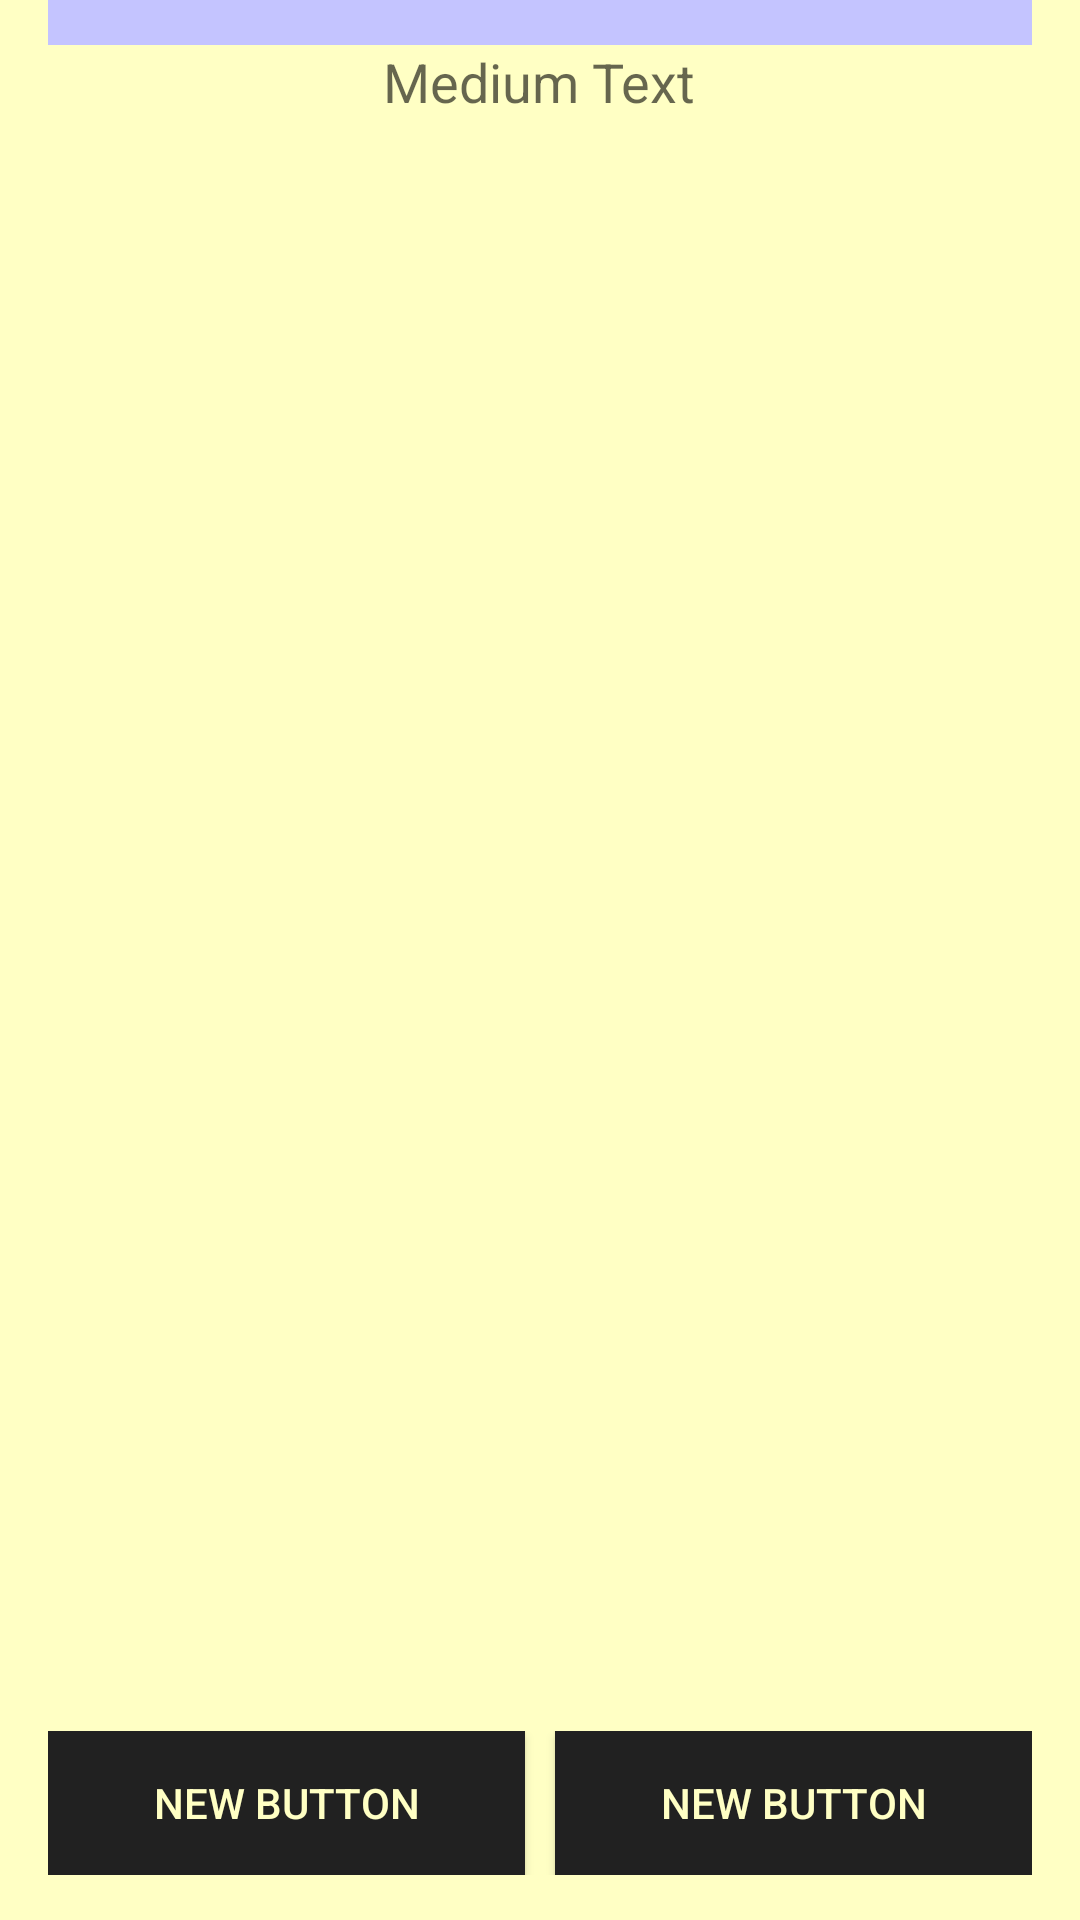

This screen was rendered from an Android layout file. Write that file and the resources it references.
<!-- AndroidManifest.xml: application theme AppTheme -->
<!-- res/layout/edit_budget.xml -->
<?xml version="1.0" encoding="utf-8"?>

<RelativeLayout xmlns:android="http://schemas.android.com/apk/res/android"
    android:layout_width="match_parent" android:layout_height="match_parent"
    android:paddingLeft="@dimen/activity_horizontal_margin"
    android:paddingRight="@dimen/activity_horizontal_margin"
    android:background="@color/bkg_main_water">

    <TableLayout
        android:layout_width="fill_parent"
        android:layout_height="wrap_content"
        android:id="@+id/tableLayout4">

        <TableRow
            android:layout_width="match_parent"
            android:layout_height="match_parent"
            android:minHeight="15dp"
            android:background="@color/bkg_jam_true"></TableRow>
    </TableLayout>

    <TableLayout
        android:layout_width="fill_parent"
        android:layout_height="wrap_content"
        android:layout_below="@+id/tableLayout4"
        android:id="@+id/tableLayout6">

        <TableRow
            android:layout_width="match_parent"
            android:layout_height="match_parent"
            android:gravity="center_horizontal">

            <TextView
                android:layout_width="wrap_content"
                android:layout_height="wrap_content"
                android:textAppearance="?android:attr/textAppearanceMedium"
                android:text="Medium Text"
                android:id="@+id/textView6" />
        </TableRow>

    </TableLayout>

    <TableLayout
        android:layout_width="match_parent"
        android:layout_height="wrap_content"
        android:layout_alignParentBottom="true"
        android:id="@+id/tableLayout5">

        <TableRow
            android:layout_width="match_parent"
            android:layout_height="match_parent"
            android:gravity="center_horizontal">

            <Button
                android:layout_width="wrap_content"
                android:layout_height="wrap_content"
                android:text="New Button"
                android:id="@+id/button6"
                android:layout_weight="1"
                android:textColor="@color/bkg_main_water"
                android:background="@color/Blacked_2" />

            <LinearLayout
                android:orientation="horizontal"
                android:layout_width="match_parent"
                android:layout_height="match_parent"
                android:minWidth="10dp"></LinearLayout>

            <Button
                android:layout_width="wrap_content"
                android:layout_height="wrap_content"
                android:text="New Button"
                android:id="@+id/button7"
                android:layout_weight="1"
                android:textColor="@color/bkg_main_water"
                android:background="@color/Blacked_2" />
        </TableRow>

        <TableRow
            android:layout_width="match_parent"
            android:layout_height="match_parent"
            android:minHeight="15dp"></TableRow>
    </TableLayout>

    <HorizontalScrollView
        android:layout_width="match_parent"
        android:layout_height="match_parent"
        android:id="@+id/horizontalScrollView"
        android:layout_below="@+id/tableLayout6"
        android:layout_above="@+id/tableLayout5"
        android:fillViewport="false">

        <ScrollView
            android:layout_width="match_parent"
            android:layout_height="match_parent"
            android:id="@+id/scrollView2"
            android:layout_above="@+id/tableLayout5"
            android:layout_below="@+id/tableLayout6" >

            <TableLayout
                android:id="@+id/quicklogTable"
                android:layout_width="wrap_content"
                android:layout_height="wrap_content"
                android:background="#ffcc00"
                android:stretchColumns="*"
                >


            </TableLayout>
        </ScrollView>
    </HorizontalScrollView>

</RelativeLayout>
<!-- resources referenced by this layout -->
<resources>
  <color name="Blacked_2">#ff212121</color>
  <color name="bkg_jam_true">#c4c4ff</color>
  <color name="bkg_main_water">#ffffc4</color>
  <dimen name="activity_horizontal_margin">16dp</dimen>
  <style name="AppTheme" parent="Theme.AppCompat.Light.NoActionBar">
          
          <item name="android:windowContentOverlay">@null</item>
          <item name="android:windowNoTitle">true</item>
      </style>
</resources>
